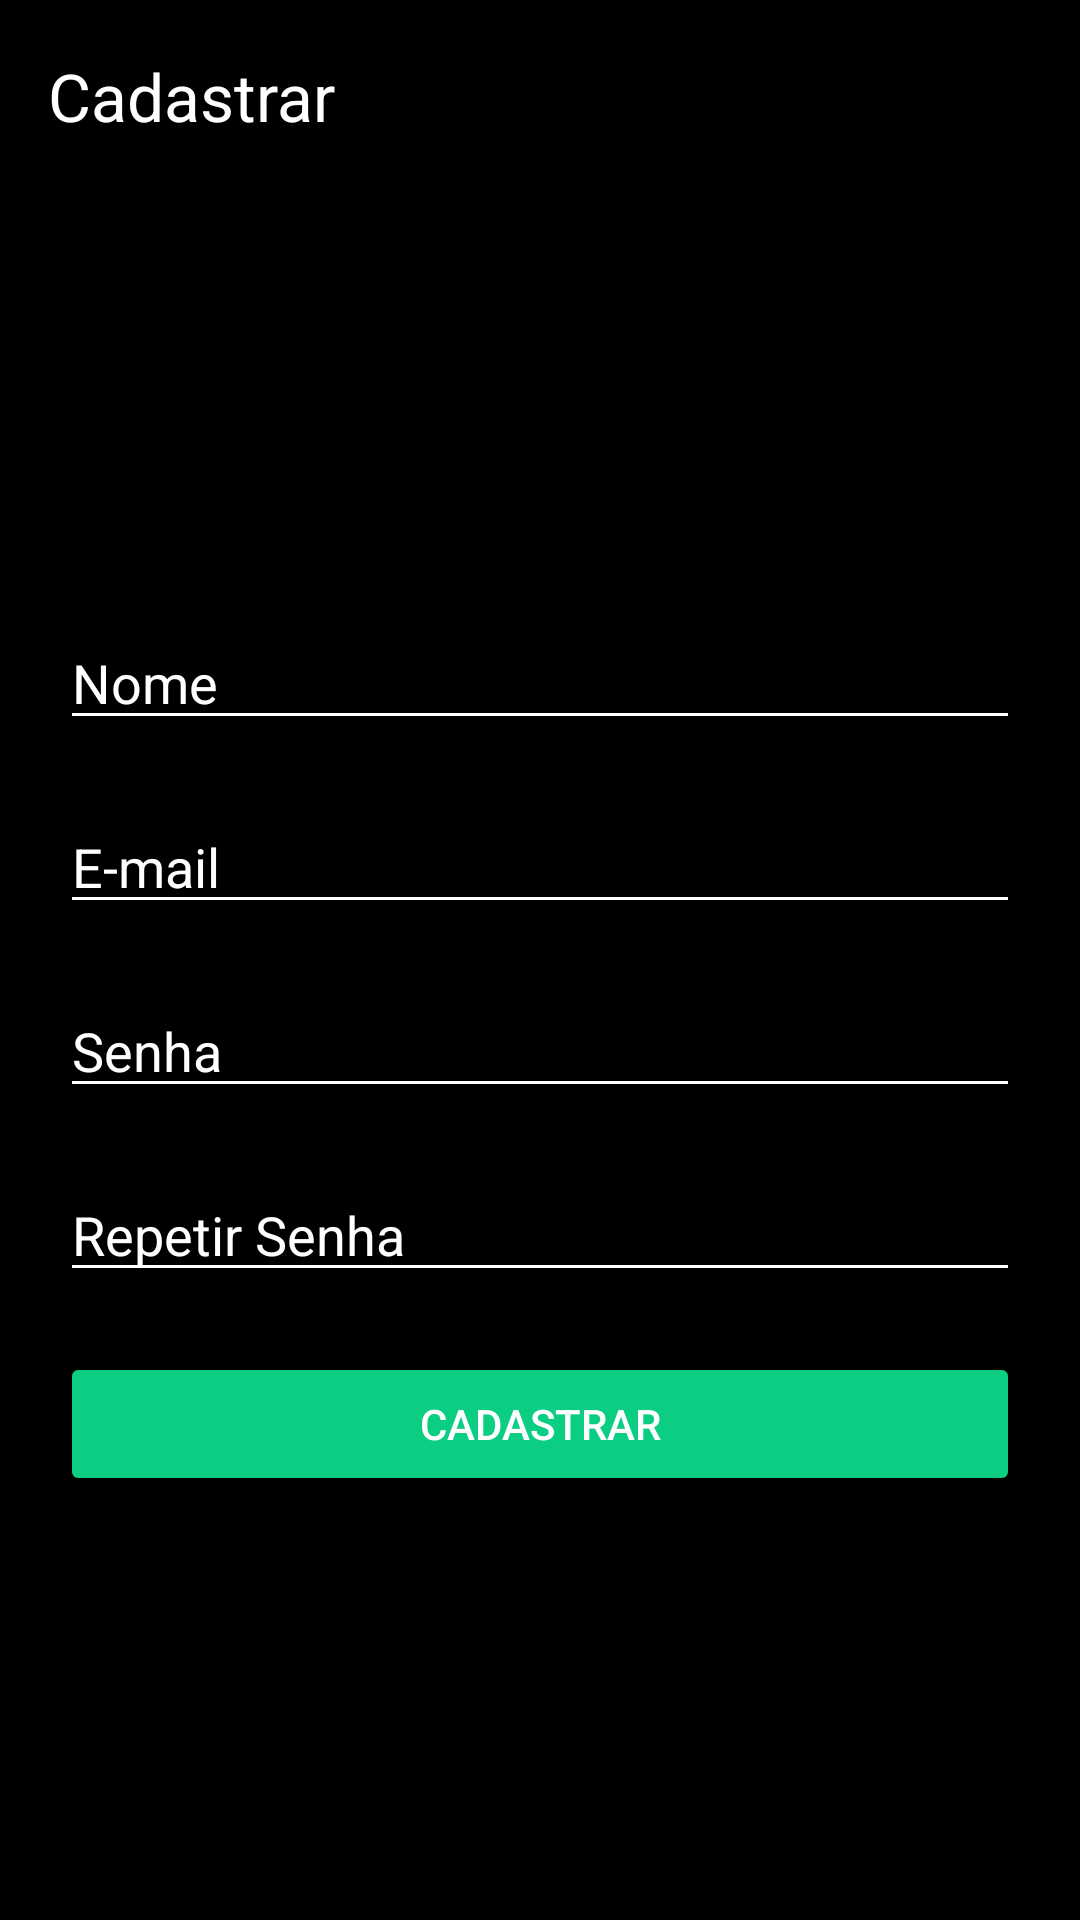

The Android layout XML behind this screen, and the referenced resources:
<!-- AndroidManifest.xml: application theme Theme.PeladApp -->
<!-- res/layout/activity_sign_up.xml -->
<?xml version="1.0" encoding="utf-8"?>
<androidx.constraintlayout.widget.ConstraintLayout xmlns:android="http://schemas.android.com/apk/res/android"
    xmlns:app="http://schemas.android.com/apk/res-auto"
    xmlns:tools="http://schemas.android.com/tools"
    android:layout_width="match_parent"
    android:layout_height="match_parent"
    tools:context=".ui.signup.SignUpActivity"
    android:background="@color/black">

    <androidx.appcompat.widget.Toolbar
        android:id="@+id/toolbar"
        android:layout_width="0dp"
        android:layout_height="?attr/actionBarSize"
        android:minHeight="?attr/actionBarSize"
        app:title="@string/sign_up_text"
        app:navigationIcon="@drawable/baseline_arrow_back_24"

        app:titleTextColor="@color/white"
        app:layout_constraintTop_toTopOf="parent"
        app:layout_constraintStart_toStartOf="parent"
        app:layout_constraintEnd_toEndOf="parent"/>


    <EditText
        android:id="@+id/nameEditText"
        android:layout_width="0dp"
        android:layout_height="wrap_content"
        android:hint="@string/name_hint"
        android:textColorHint="#FFFFFF"
        android:textColor="#FFFFFF"
        android:backgroundTint="#FFFFFF"
        app:layout_constraintTop_toBottomOf="@id/toolbar"
        app:layout_constraintStart_toStartOf="parent"
        app:layout_constraintEnd_toEndOf="parent"
        app:layout_constraintBottom_toTopOf="@id/emailEditText"
        app:layout_constraintVertical_chainStyle="packed"
        android:layout_marginLeft="20dp"
        android:layout_marginRight="20dp"/>

    <EditText
        android:id="@+id/emailEditText"
        android:layout_width="0dp"
        android:layout_height="wrap_content"
        android:hint="@string/email_hint"
        android:textColorHint="#FFFFFF"
        android:textColor="#FFFFFF"
        android:backgroundTint="#FFFFFF"
        app:layout_constraintTop_toBottomOf="@id/nameEditText"
        app:layout_constraintStart_toStartOf="parent"
        app:layout_constraintEnd_toEndOf="parent"
        app:layout_constraintBottom_toTopOf="@id/passwordEditText"
        app:layout_constraintVertical_chainStyle="packed"
        android:layout_marginTop="20dp"
        android:layout_marginLeft="20dp"
        android:layout_marginRight="20dp"/>

    <EditText
        android:id="@+id/passwordEditText"
        android:layout_width="0dp"
        android:layout_height="wrap_content"
        android:hint="@string/password_hint"
        android:textColorHint="#FFFFFF"
        android:textColor="#FFFFFF"
        android:backgroundTint="#FFFFFF"
        android:inputType="textPassword"
        app:layout_constraintTop_toBottomOf="@id/emailEditText"
        app:layout_constraintStart_toStartOf="parent"
        app:layout_constraintEnd_toEndOf="parent"
        app:layout_constraintBottom_toTopOf="@id/repeatPasswordEditText"
        app:layout_constraintVertical_chainStyle="packed"
        android:layout_marginTop="20dp"
        android:layout_marginLeft="20dp"
        android:layout_marginRight="20dp"/>

    <EditText
        android:id="@+id/repeatPasswordEditText"
        android:layout_width="0dp"
        android:layout_height="wrap_content"
        android:hint="@string/repeat_password_hint"
        android:textColorHint="#FFFFFF"
        android:textColor="#FFFFFF"
        android:backgroundTint="#FFFFFF"
        android:inputType="textPassword"
        app:layout_constraintTop_toBottomOf="@id/passwordEditText"
        app:layout_constraintStart_toStartOf="parent"
        app:layout_constraintEnd_toEndOf="parent"
        app:layout_constraintBottom_toTopOf="@id/signUpButton"
        app:layout_constraintVertical_chainStyle="packed"
        android:layout_marginTop="20dp"
        android:layout_marginLeft="20dp"
        android:layout_marginRight="20dp"/>

    <Button
        android:id="@+id/signUpButton"
        android:layout_width="0dp"
        android:layout_height="wrap_content"
        android:text="@string/sign_up_button"
        android:textColor="#FFFFFF"
        android:backgroundTint="#0BCE83"
        app:layout_constraintTop_toBottomOf="@id/repeatPasswordEditText"
        app:layout_constraintStart_toStartOf="parent"
        app:layout_constraintEnd_toEndOf="parent"
        app:layout_constraintBottom_toBottomOf="parent"
        android:layout_marginTop="20dp"
        android:layout_marginLeft="20dp"
        android:layout_marginRight="20dp"/>

</androidx.constraintlayout.widget.ConstraintLayout>
<!-- resources referenced by this layout -->
<resources>
  <color name="black">#FF000000</color>
  <color name="white">#FFFFFFFF</color>
  <string name="email_hint">E-mail</string>
  <string name="name_hint">Nome</string>
  <string name="password_hint">Senha</string>
  <string name="repeat_password_hint">Repetir Senha</string>
  <string name="sign_up_button">Cadastrar</string>
  <string name="sign_up_text">Cadastrar</string>
  <style name="Theme.PeladApp" parent="Base.Theme.PeladApp" />
  <style name="Base.Theme.PeladApp" parent="Theme.Material3.DayNight.NoActionBar">
          
          
      </style>
</resources>
